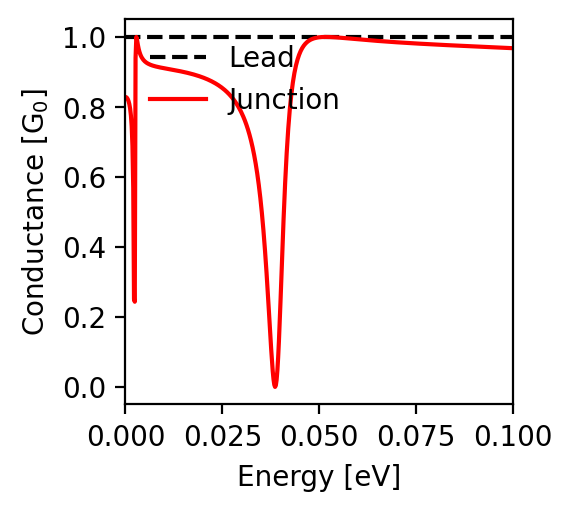

Data behind this chart, as committed beside it:
energy; conductance
-0.1; 0.968
-0.0998; 0.968
-0.0996; 0.968
-0.0994; 0.968
-0.0992; 0.968
-0.099; 0.968
-0.0988; 0.968
-0.0986; 0.969
-0.0984; 0.969
-0.0982; 0.969
-0.098; 0.969
-0.0978; 0.969
-0.0976; 0.969
-0.0974; 0.969
-0.0972; 0.969
-0.097; 0.969
-0.0968; 0.969
-0.0966; 0.97
-0.0964; 0.97
-0.0962; 0.97
-0.096; 0.97
-0.0958; 0.97
-0.0956; 0.97
-0.0954; 0.97
-0.0952; 0.97
-0.095; 0.97
-0.0948; 0.97
-0.0946; 0.971
-0.0944; 0.971
-0.0942; 0.971
-0.094; 0.971
-0.0938; 0.971
-0.0936; 0.971
-0.0934; 0.971
-0.0932; 0.971
-0.093; 0.971
-0.0928; 0.971
-0.0926; 0.972
-0.0924; 0.972
-0.0922; 0.972
-0.092; 0.972
-0.0918; 0.972
-0.0916; 0.972
-0.0914; 0.972
-0.0912; 0.972
-0.091; 0.972
-0.0908; 0.973
-0.0906; 0.973
-0.0904; 0.973
-0.0902; 0.973
-0.09; 0.973
-0.0898; 0.973
-0.0896; 0.973
-0.0894; 0.973
-0.0892; 0.973
-0.089; 0.973
-0.0888; 0.974
-0.0886; 0.974
-0.0884; 0.974
-0.0882; 0.974
... 941 more rows
